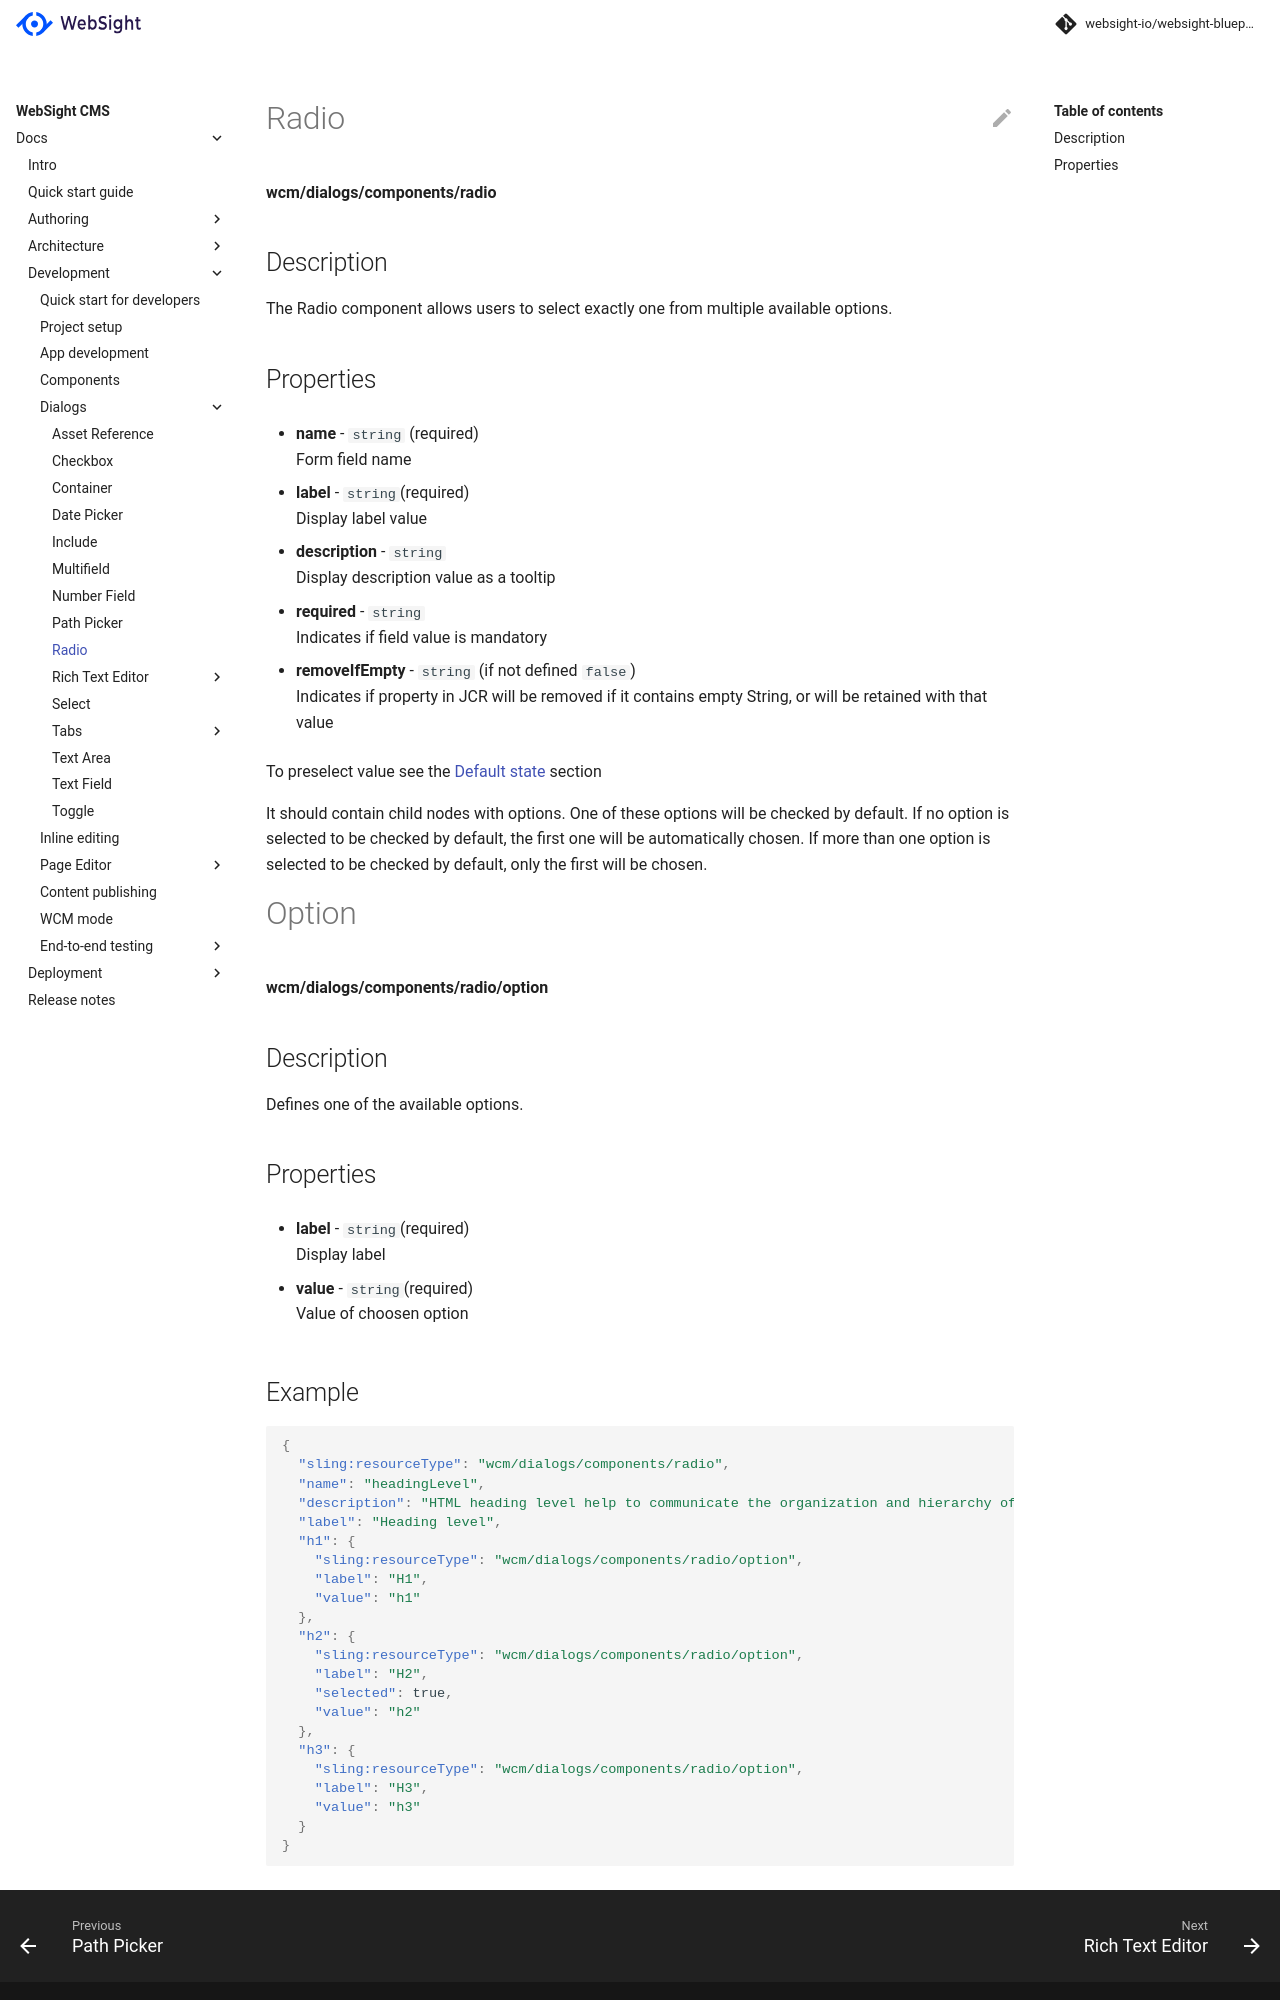

repository: websight-io/docs · page: cms/developers/dialogs/radio/index.html · generator: mkdocs

# Radio

**wcm/dialogs/components/radio**

## Description

The Radio component allows users to select exactly one from multiple available options.

## Properties

- **name** -  `string` (required)  
    Form field name

- **label** - `string`(required)  
    Display label value

- **description** - `string`  
    Display description value as a tooltip

- **required** - `string`  
    Indicates if field value is mandatory

- **removeIfEmpty** - `string` (if not defined `false`)  
    Indicates if property in JCR will be removed if it contains empty String, or will be retained with that value

To preselect value see the [Default state](../../dialogs#default-state) section

It should contain child nodes with options. One of these options will be checked by default. If no option is selected to be checked by default, the first one will be automatically chosen. If more than one option is selected to be checked by default, only the first will be chosen.

# Option

**wcm/dialogs/components/radio/option**

## Description

Defines one of the available options.

## Properties

- **label** - `string`(required)  
    Display label

- **value** - `string`(required)  
    Value of choosen option
